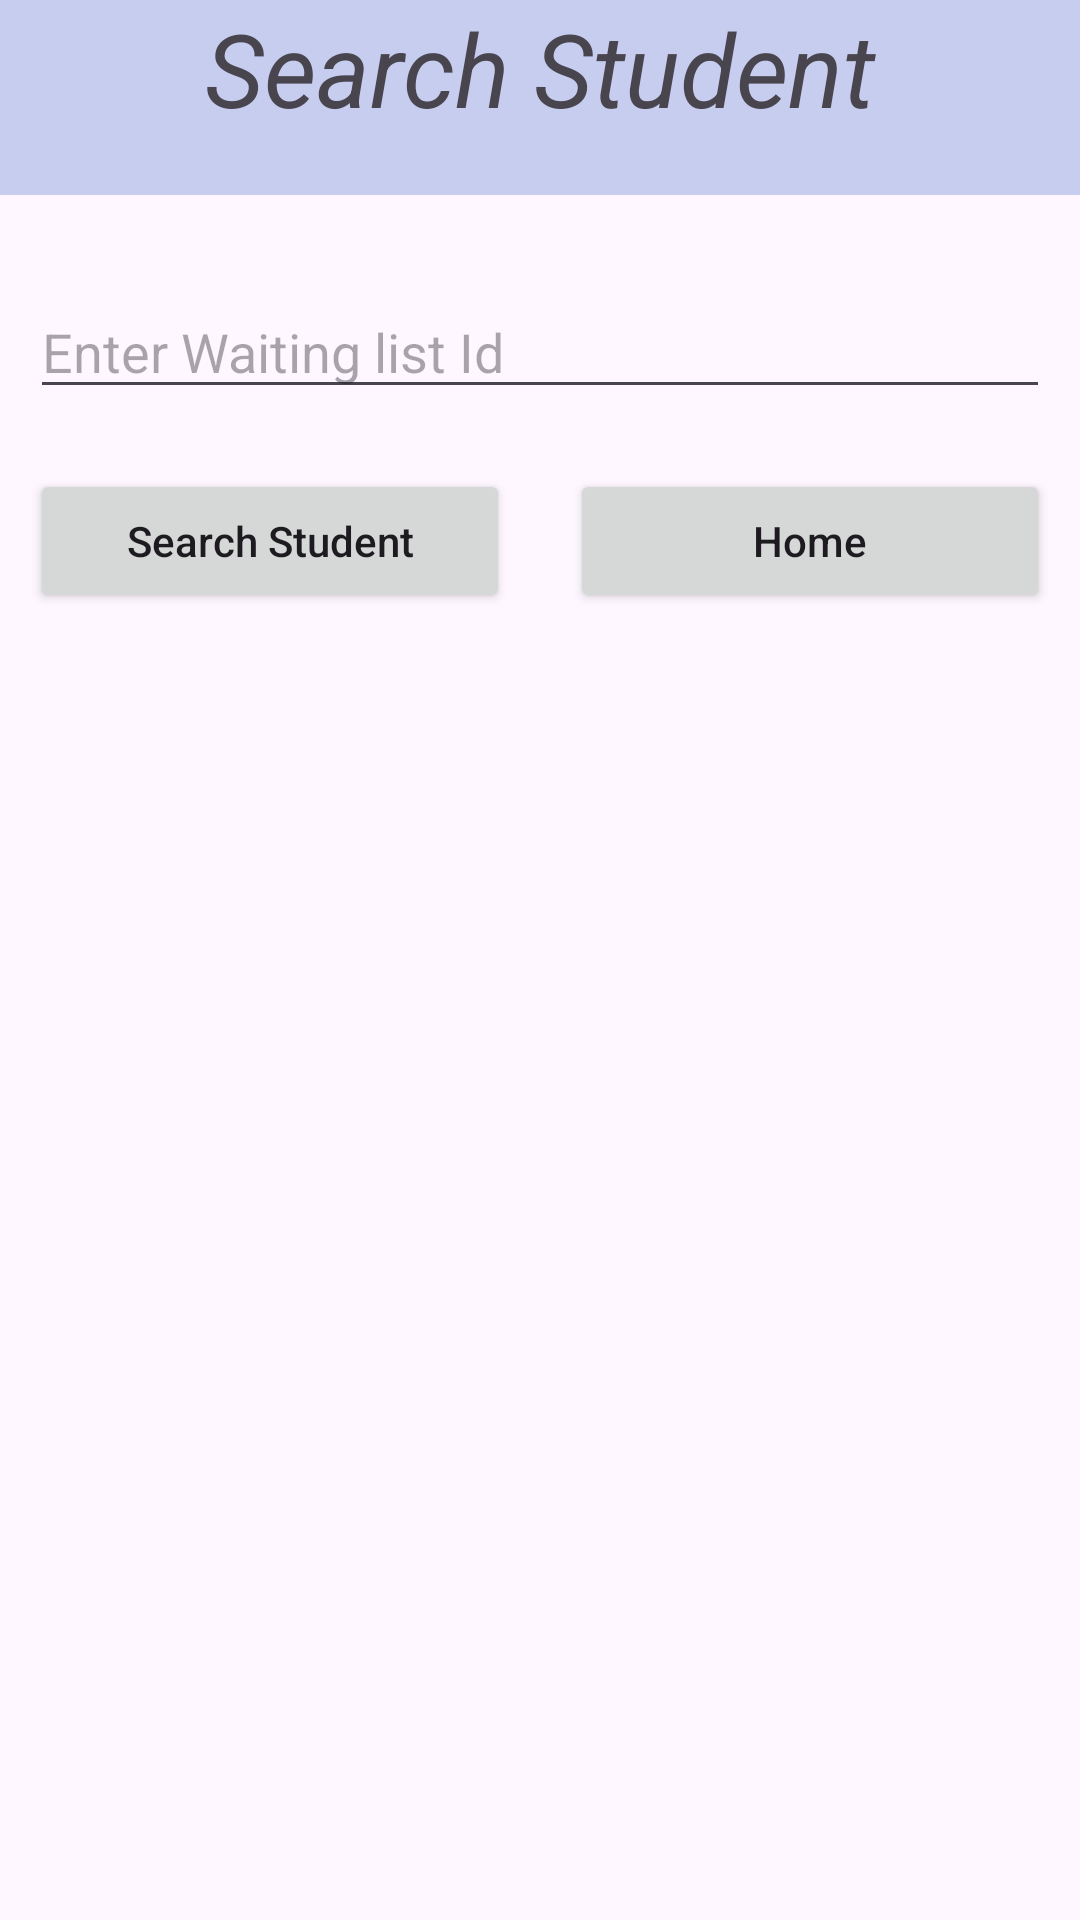

Produce the Android XML layout that renders to this screen, including the resource entries it uses.
<!-- AndroidManifest.xml: application theme Theme.CSWaitingListManagement -->
<!-- res/layout/activity_search_student.xml -->
<?xml version="1.0" encoding="utf-8"?>
<androidx.constraintlayout.widget.ConstraintLayout xmlns:android="http://schemas.android.com/apk/res/android"
    xmlns:app="http://schemas.android.com/apk/res-auto"
    xmlns:tools="http://schemas.android.com/tools"
    android:layout_width="match_parent"
    android:layout_height="match_parent"
    tools:context=".SearchStudent">

    <TextView
        android:id="@+id/appBanner"
        android:layout_width="match_parent"
        android:layout_height="65dp"
        android:background="#C6CDEF"
        android:text="Search Student"
        android:textAlignment="center"
        android:textSize="34sp"
        android:textStyle="italic"
        app:layout_constraintTop_toTopOf="parent" />

<LinearLayout
    android:layout_width="match_parent"
    android:layout_height="wrap_content"
    android:orientation="vertical"
    android:layout_marginTop="20dp"
    app:layout_constraintTop_toBottomOf="@+id/appBanner">


    <EditText
        android:id="@+id/idEdtWaitingId"
        android:layout_width="match_parent"
        android:layout_height="wrap_content"
        android:layout_margin="10dp"
        android:hint="Enter Waiting list Id" />

    <LinearLayout
        android:layout_width="match_parent"
        android:layout_height="wrap_content"
        android:orientation="horizontal">
        <Button
            android:id="@+id/idBtnSearchStudent"
            android:layout_width="0dp"
            android:layout_height="wrap_content"
            android:layout_weight="1"
            android:layout_margin="10dp"
            android:text="Search Student"
            android:textAllCaps="false" />
        <Button
            android:id="@+id/idBtnHome"
            android:layout_width="0dp"
            android:layout_height="wrap_content"
            android:layout_margin="10dp"
            android:layout_weight="1"
            android:text="Home"
            android:textAllCaps="false"
            android:onClick="HomeFn"/>
    </LinearLayout>

</LinearLayout>
</androidx.constraintlayout.widget.ConstraintLayout>
<!-- resources referenced by this layout -->
<resources>
  <style name="Theme.CSWaitingListManagement" parent="Base.Theme.CSWaitingListManagement" />
  <style name="Base.Theme.CSWaitingListManagement" parent="Theme.Material3.DayNight.NoActionBar">
          
          
      </style>
</resources>
